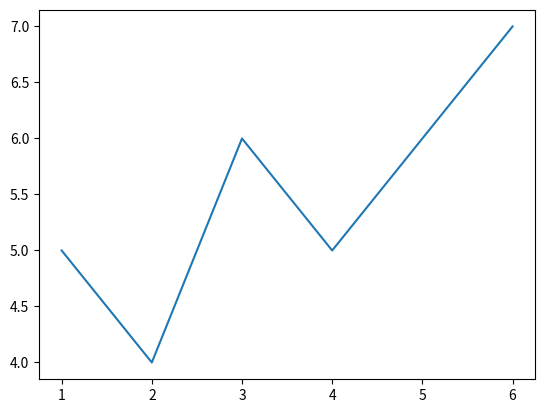

The matplotlib source for this figure:
from statistics import mean
import numpy as np
import matplotlib.pyplot as plt

xs = [1,2,3,4,5,6]
ys = [5,4,6,5,6,7]

plt.plot(xs,ys)
plt.show()
